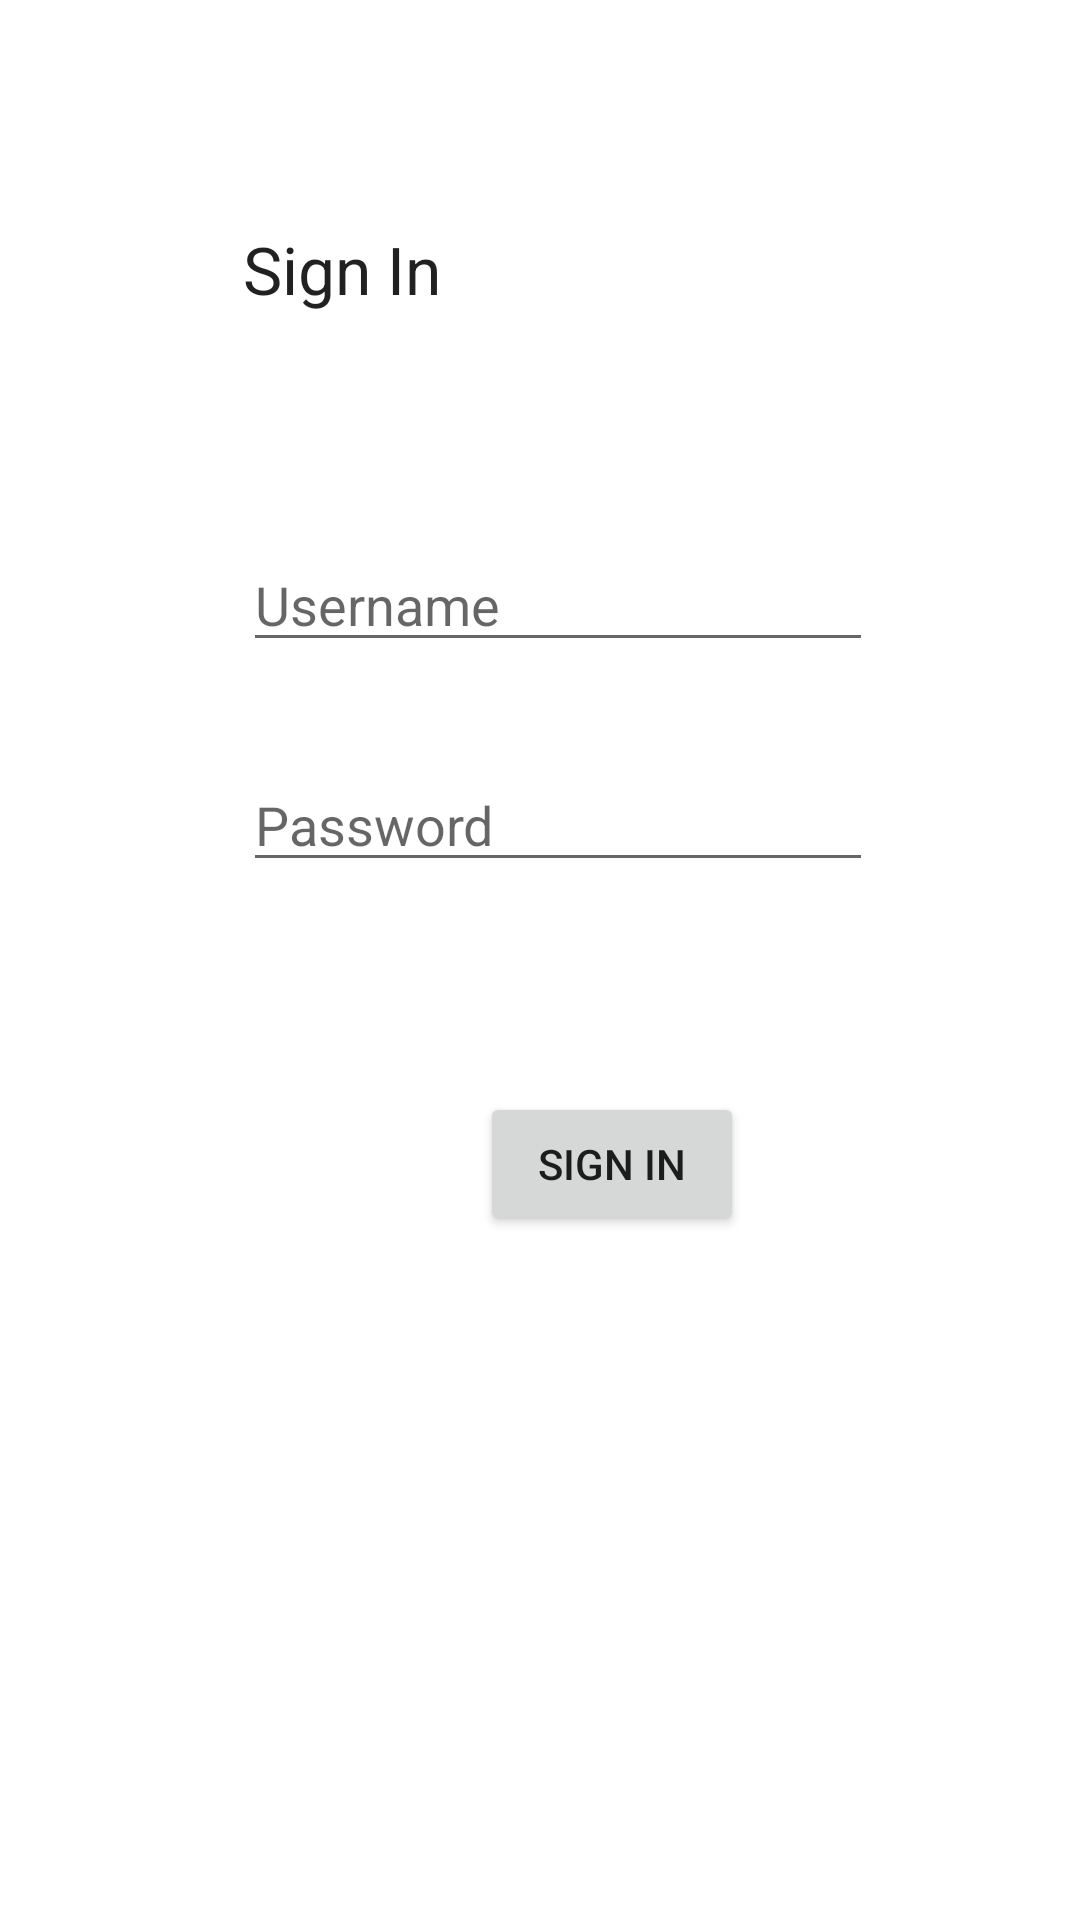

This screen was rendered from an Android layout file. Write that file and the resources it references.
<!-- AndroidManifest.xml: application theme Theme.Team4_MAPD711_Assignment2 -->
<!-- res/layout/activity_signin.xml -->
<?xml version="1.0" encoding="utf-8"?>
<androidx.constraintlayout.widget.ConstraintLayout xmlns:android="http://schemas.android.com/apk/res/android"
    xmlns:app="http://schemas.android.com/apk/res-auto"
    xmlns:tools="http://schemas.android.com/tools"
    android:layout_width="match_parent"
    android:layout_height="match_parent"
    tools:context=".SigninActivity">

    <TextView
        android:id="@+id/textView4"
        android:layout_width="wrap_content"
        android:layout_height="wrap_content"
        android:layout_marginStart="81dp"
        android:layout_marginTop="75dp"
        android:text="Sign In"
        android:textAppearance="@style/TextAppearance.AppCompat.Large"
        app:layout_constraintStart_toStartOf="parent"
        app:layout_constraintTop_toTopOf="parent" />

    <EditText
        android:id="@+id/editTextTextPersonName6"
        android:layout_width="wrap_content"
        android:layout_height="wrap_content"
        android:layout_marginStart="81dp"
        android:layout_marginTop="75dp"
        android:ems="10"
        android:hint="Username"
        android:inputType="textPersonName"
        app:layout_constraintStart_toStartOf="parent"
        app:layout_constraintTop_toBottomOf="@+id/textView4" />

    <EditText
        android:id="@+id/editTextTextPassword3"
        android:layout_width="wrap_content"
        android:layout_height="wrap_content"
        android:layout_marginStart="81dp"
        android:layout_marginTop="32dp"
        android:ems="10"
        android:hint="Password"
        android:inputType="textPassword"
        app:layout_constraintStart_toStartOf="parent"
        app:layout_constraintTop_toBottomOf="@+id/editTextTextPersonName6" />

    <Button
        android:id="@+id/signin_btn"
        android:layout_width="wrap_content"
        android:layout_height="wrap_content"
        android:layout_marginStart="160dp"
        android:layout_marginTop="70dp"
        android:text="Sign In"
        app:layout_constraintStart_toStartOf="parent"
        app:layout_constraintTop_toBottomOf="@+id/editTextTextPassword3" />
</androidx.constraintlayout.widget.ConstraintLayout>
<!-- resources referenced by this layout -->
<resources>
  <style name="Theme.Team4_MAPD711_Assignment2" parent="Theme.MaterialComponents.DayNight.DarkActionBar">
          
          <item name="colorPrimary">@color/purple_500</item>
          <item name="colorPrimaryVariant">@color/purple_700</item>
          <item name="colorOnPrimary">@color/white</item>
          
          <item name="colorSecondary">@color/teal_200</item>
          <item name="colorSecondaryVariant">@color/teal_700</item>
          <item name="colorOnSecondary">@color/black</item>
          
          <item name="android:statusBarColor" tools:targetApi="l">?attr/colorPrimaryVariant</item>
          
      </style>
  <!-- not gathered from this repository: default colours our renderer supplied (Android Studio template values) -->
  <color name="purple_500">#FF6200EE</color>
  <color name="purple_700">#FF3700B3</color>
  <color name="teal_200">#FF03DAC5</color>
  <color name="teal_700">#FF018786</color>
  <color name="black">#FF000000</color>
  <color name="white">#FFFFFFFF</color>
</resources>
